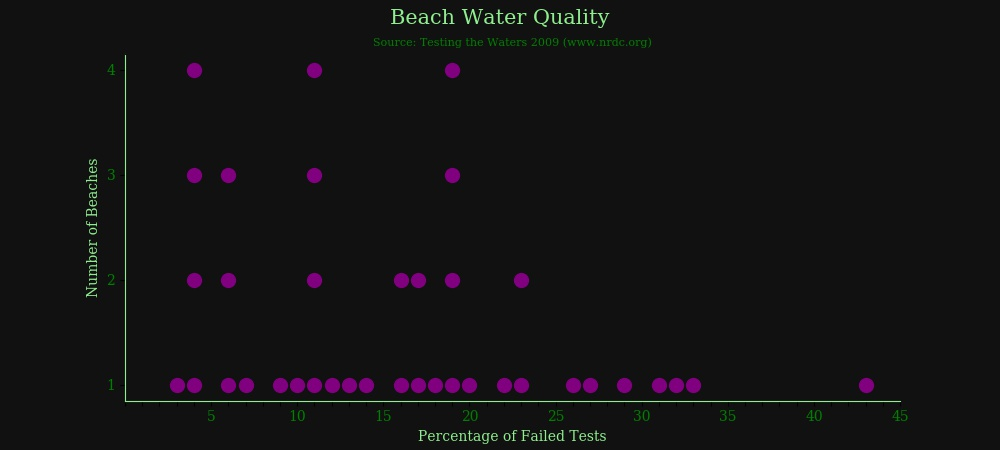

The table this chart was drawn from, first rows:
%, freq
32, 1
4, 4
6, 3
7, 1
27, 1
19, 4
23, 2
13, 1
11, 4
9, 1
16, 2
33, 1
12, 1
29, 1
3, 1
22, 1
18, 1
31, 1
43, 1
17, 2
26, 1
20, 1
10, 1
14, 1
